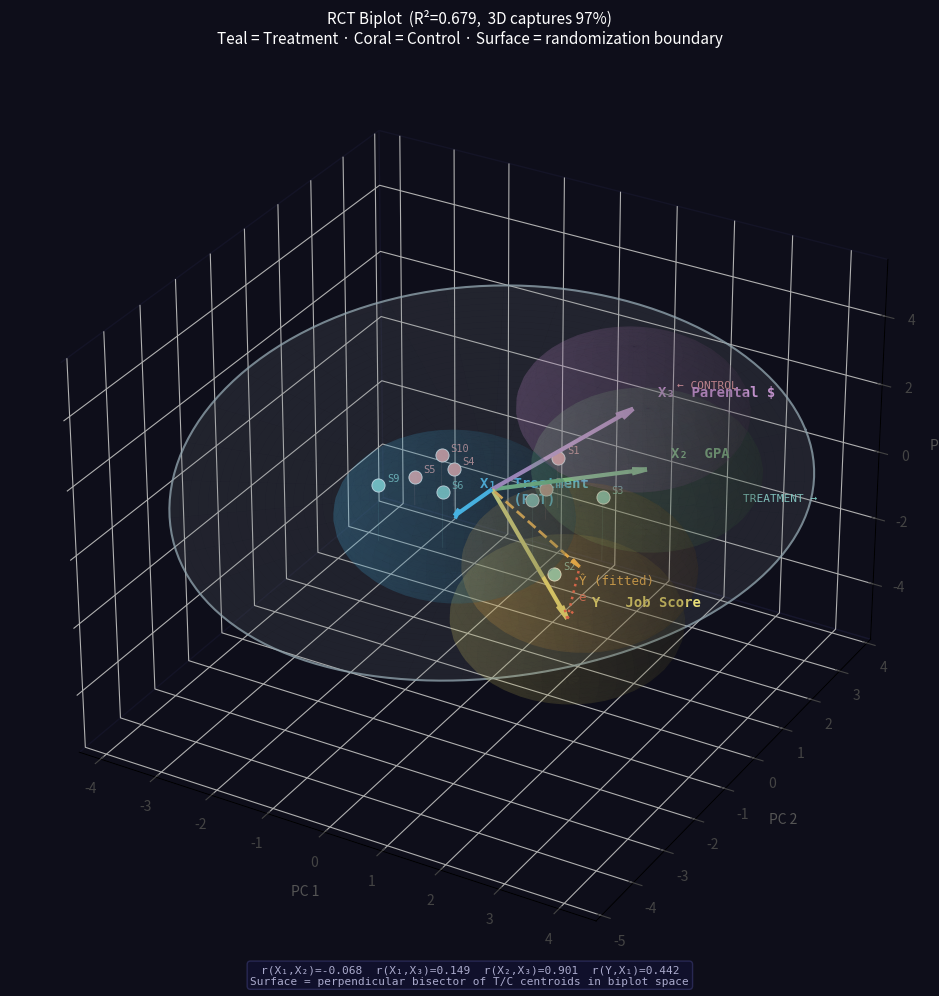

The script that saved this image:
"""
RCT Regression — 3D Biplot with Randomization Surface
======================================================
A BIPLOT puts both VARIABLES and STUDENTS in the same PCA space:

  Data matrix X: 10 students × 5 variables  [X1, X2, X3, Y, Ŷ]
  SVD of X: X = U D V^T

  Variable arrows → rows of V^T (one arrow per variable)
    - Arrow direction = variable's dominant pattern across students
    - Angle between arrows ≈ arccos(correlation)
    - Orbs placed at arrow tips to show variable "reach"

  Student points → rows of U * D (one point per student)
    - Students near a variable arrow = high value on that variable
    - Teal dots = Treatment arm, coral = Control arm

  Randomization surface → separates T and C students in this space.
    With matched-pair randomization, the surface cuts covariate
    arrows (~50/50) because treatment is uncorrelated with covariates.

RANDOMIZATION METHOD: Matched-pair (gold standard for n=10)
  - Pair students by similarity on pre-treatment covariates (GPA, income)
  - Within each pair, flip a coin for T vs C
  - Guarantees exact 5T/5C and near-zero covariate–treatment correlation
"""

import numpy as np
import pandas as pd
import matplotlib.pyplot as plt
from mpl_toolkits.mplot3d import Axes3D

np.random.seed(7)

# ── 1. PRE-TREATMENT DATA ─────────────────────────────────────────────────────
GPA             = np.array([3.8, 3.5, 3.9, 3.2, 2.8, 2.9, 3.5, 3.7, 2.5, 3.1])
parental_income = np.array([95,  60, 110,  45,  40,  55,  80,  75,  35,  50], dtype=float)
n = len(GPA)

# ── 2. MATCHED-PAIR RANDOMIZATION ────────────────────────────────────────────
cov_std = np.column_stack([
    (GPA            - GPA.mean())            / GPA.std(),
    (parental_income - parental_income.mean()) / parental_income.std()
])
_, _, Vt_cov = np.linalg.svd(cov_std, full_matrices=False)
pc1_score   = cov_std @ Vt_cov[0]
sorted_idx  = np.argsort(pc1_score)
pairs       = [(sorted_idx[i], sorted_idx[i+1]) for i in range(0, n, 2)]

treatment = np.zeros(n, dtype=float)
for a, b in pairs:
    if np.random.random() < 0.5:
        treatment[a] = 1
    else:
        treatment[b] = 1

def r(a, b): return np.corrcoef(a, b)[0, 1]

print("── Matched-Pair Assignment ────────────────────────")
df = pd.DataFrame({
    'Student': [f'S{i+1}' for i in range(n)],
    'GPA': GPA, 'Income($k)': parental_income.astype(int),
    'Arm': ['T' if t else 'C' for t in treatment]
})
print(df.to_string(index=False))
print(f"\n  r(treatment,GPA)    = {r(treatment,GPA):.3f}  <- ~0 = balanced")
print(f"  r(treatment,income) = {r(treatment,parental_income):.3f}  <- ~0 = balanced")

# ── 3. OUTCOME & OLS ─────────────────────────────────────────────────────────
job_score = (-52.4 + 24.8*treatment + 29.1*GPA
             + 0.08*parental_income + np.random.normal(0, 15, n))

X_mat   = np.column_stack([np.ones(n), treatment, GPA, parental_income])
b_hat   = np.linalg.lstsq(X_mat, job_score, rcond=None)[0]
Y_hat   = X_mat @ b_hat
R2      = 1 - np.sum((job_score-Y_hat)**2) / np.sum((job_score-job_score.mean())**2)

print(f"\n── OLS  b1(treatment)={b_hat[1]:.1f}  b2(GPA)={b_hat[2]:.1f}  "
      f"b3(income)={b_hat[3]:.2f}  R²={R2:.3f}")

# ── 4. BIPLOT SVD ─────────────────────────────────────────────────────────────
# Stack 5 variables as columns: [treatment, GPA, income, job_score, Y_hat]
# Standardise each column so all variables are on equal footing.
# SVD gives:
#   U  (10×5): student coordinates (rows = students)
#   S  (5,)  : singular values
#   Vt (5×5) : variable directions (rows = variables)
X_data = np.column_stack([treatment, GPA, parental_income, job_score, Y_hat])
X_std  = (X_data - X_data.mean(axis=0)) / X_data.std(axis=0)

U_b, S_b, Vt_b = np.linalg.svd(X_std, full_matrices=False)

var_exp = (S_b**2) / np.sum(S_b**2)
print(f"\n── Biplot PCA quality ─────────────────────────────")
print(f"  3 PCs capture {sum(var_exp[:3]):.1%} of total structure")

# Variable arrows: rows of Vt_b scaled by S so length ∝ variance explained
# Shape (5, 3) — one row per variable [X1, X2, X3, Y, Ŷ]
L = 3.5
var_raw  = Vt_b[:3, :].T                           # (5, 3)
var_norm = max(np.linalg.norm(v) for v in var_raw)
var_pts  = {name: L * var_raw[i] / var_norm
            for i, name in enumerate(['X1','X2','X3','Y','Yh'])}

# Student points: rows of U * D, then scale to fit inside orb cluster
stu_raw  = U_b[:, :3] * S_b[:3]                    # (10, 3)
stu_norm = max(np.linalg.norm(s) for s in stu_raw)
stu_pts  = stu_raw / stu_norm * L * 0.6            # sit inside orbs

p1  = var_pts['X1'];  p2  = var_pts['X2'];  p3  = var_pts['X3']
pY  = var_pts['Y'];   pYh = var_pts['Yh']
R_orb = 1.8   # orb radius

# ── 5. VISUALISE ─────────────────────────────────────────────────────────────
fig = plt.figure(figsize=(13, 10), facecolor='#0e0e1a')
ax  = fig.add_subplot(111, projection='3d', facecolor='#0e0e1a')

def arrow(tip, color, lw=2.5, ls='-'):
    ax.quiver(0,0,0, tip[0],tip[1],tip[2], color=color,
              linewidth=lw, linestyle=ls, arrow_length_ratio=0.10)

def orb(centre, color, alpha=0.13):
    u, w = np.mgrid[0:2*np.pi:40j, 0:np.pi:30j]
    ax.plot_surface(centre[0]+R_orb*np.cos(u)*np.sin(w),
                    centre[1]+R_orb*np.sin(u)*np.sin(w),
                    centre[2]+R_orb*np.cos(w),
                    color=color, alpha=alpha, linewidth=0)

# ── STUDENT DOTS ─────────────────────────────────────────────────────────────
# Each dot = one student in the biplot space.
# Position reflects that student's pattern across all 5 variables.
# Teal = Treatment, coral = Control.
z_floor = stu_pts[:, 2].min() - 0.4
for i, (pt, t) in enumerate(zip(stu_pts, treatment)):
    col = '#80cbc4' if t else '#ef9a9a'
    ax.scatter(*pt, color=col, s=90, zorder=6,
               edgecolors='white', linewidths=0.6)
    ax.text(pt[0]+0.1, pt[1]+0.1, pt[2]+0.1, f'S{i+1}',
            color=col, fontsize=7.5, fontfamily='monospace', alpha=0.9)
    ax.plot([pt[0],pt[0]], [pt[1],pt[1]], [pt[2], z_floor],
            color=col, linewidth=0.35, alpha=0.25)

# ── RANDOMIZATION SURFACE ────────────────────────────────────────────────────
# Perpendicular bisector between T-centroid and C-centroid in biplot space.
# This is the natural Voronoi boundary between the two arms.
t_cen = stu_pts[treatment==1].mean(axis=0)
c_cen = stu_pts[treatment==0].mean(axis=0)
mid   = (t_cen + c_cen) / 2                   # plane passes through midpoint
norm  = t_cen - c_cen                         # normal points T → C direction
norm  = norm / np.linalg.norm(norm)

arb = np.array([0,1,0]) if abs(norm[1]) < 0.9 else np.array([1,0,0])
f1  = arb - np.dot(arb, norm)*norm;  f1 /= np.linalg.norm(f1)
f2  = np.cross(norm, f1);            f2 /= np.linalg.norm(f2)

disc_r    = R_orb * 2.8
rhos, phis = np.linspace(0, disc_r, 35), np.linspace(0, 2*np.pi, 70)
RHO, PHI  = np.meshgrid(rhos, phis)
warp      = 0.25 * np.cos(2*PHI) * (RHO/disc_r)  # gentle curvature
SX = mid[0] + RHO*(np.cos(PHI)*f1[0]+np.sin(PHI)*f2[0]) + warp*norm[0]
SY = mid[1] + RHO*(np.cos(PHI)*f1[1]+np.sin(PHI)*f2[1]) + warp*norm[1]
SZ = mid[2] + RHO*(np.cos(PHI)*f1[2]+np.sin(PHI)*f2[2]) + warp*norm[2]
ax.plot_surface(SX, SY, SZ, alpha=0.18, color='#b0bec5', linewidth=0)

phi_r  = np.linspace(0, 2*np.pi, 150)
ring   = (mid + disc_r*(np.outer(np.cos(phi_r),f1)+np.outer(np.sin(phi_r),f2))
          + np.outer(0.25*np.cos(2*phi_r), norm))
ax.plot(ring[:,0], ring[:,1], ring[:,2], color='#90a4ae', lw=1.5, alpha=0.8)

ax.text(*(mid + norm*R_orb*1.3 + f1*disc_r*0.7),
        'TREATMENT →', color='#80cbc4', fontsize=8, fontfamily='monospace')
ax.text(*(mid - norm*R_orb*1.3 + f1*disc_r*0.7),
        '← CONTROL',   color='#ef9a9a', fontsize=8, fontfamily='monospace')

# ── VARIABLE ORBS & ARROWS ───────────────────────────────────────────────────
orb(pY,  '#fff176', alpha=0.11)
orb(pYh, '#ffb74d', alpha=0.11)
orb(p3,  '#ce93d8', alpha=0.13)
orb(p2,  '#81c784', alpha=0.13)
orb(p1,  '#4fc3f7', alpha=0.13)

arrow(p1,  '#4fc3f7', lw=3)
arrow(p2,  '#81c784', lw=3)
arrow(p3,  '#ce93d8', lw=3)
arrow(pY,  '#fff176', lw=3)
arrow(pYh, '#ffb74d', lw=2, ls='--')

res = pY - pYh
ax.quiver(*pYh, *res, color='#ef5350', lw=1.8, linestyle=':', arrow_length_ratio=0.2)

# ── LABELS ───────────────────────────────────────────────────────────────────
off = 0.28
ax.text(*(p1+off),  'X₁  Treatment\n    (RCT)',  color='#4fc3f7', fontsize=10,
        fontweight='bold', fontfamily='monospace')
ax.text(*(p2+off),  'X₂  GPA',                  color='#81c784', fontsize=10,
        fontweight='bold', fontfamily='monospace')
ax.text(*(p3+off),  'X₃  Parental $',            color='#ce93d8', fontsize=10,
        fontweight='bold', fontfamily='monospace')
ax.text(*(pY+off),  'Y   Job Score',              color='#fff176', fontsize=10,
        fontweight='bold', fontfamily='monospace')
ax.text(*(pYh - np.array([0,0,0.5])),
        'Ŷ (fitted)', color='#ffb74d', fontsize=9, fontfamily='monospace')
ax.text(*(pYh + res*0.6 + np.array([0.1,0,0])),
        'e', color='#ef5350', fontsize=9, fontfamily='monospace')

# ── STYLING ──────────────────────────────────────────────────────────────────
ax.set_xlabel('PC 1', color='#555', labelpad=8)
ax.set_ylabel('PC 2', color='#555', labelpad=8)
ax.set_zlabel('PC 3', color='#555', labelpad=8)
ax.tick_params(colors='#444')
for pane in [ax.xaxis.pane, ax.yaxis.pane, ax.zaxis.pane]:
    pane.fill = False; pane.set_edgecolor('#1a1a33')
ax.grid(True, color='#1a1a33', linewidth=0.5)
ax.set_title(
    f'RCT Biplot  (R²={R2:.3f},  3D captures {sum(var_exp[:3]):.0%})\n'
    f'Teal = Treatment · Coral = Control · Surface = randomization boundary',
    color='white', fontsize=11, pad=12)

info = (f"r(X₁,X₂)={r(treatment,GPA):.3f}  r(X₁,X₃)={r(treatment,parental_income):.3f}  "
        f"r(X₂,X₃)={r(GPA,parental_income):.3f}  r(Y,X₁)={r(job_score,treatment):.3f}\n"
        f"Surface = perpendicular bisector of T/C centroids in biplot space")
fig.text(0.5, 0.01, info, ha='center', color='#aaaacc', fontsize=8,
         fontfamily='monospace',
         bbox=dict(boxstyle='round', facecolor='#111133', alpha=0.7, edgecolor='#333366'))

plt.tight_layout()
plt.savefig('regression_vectors.png', dpi=150, bbox_inches='tight', facecolor='#0e0e1a')
plt.show()
print("\nSaved → regression_vectors.png")
